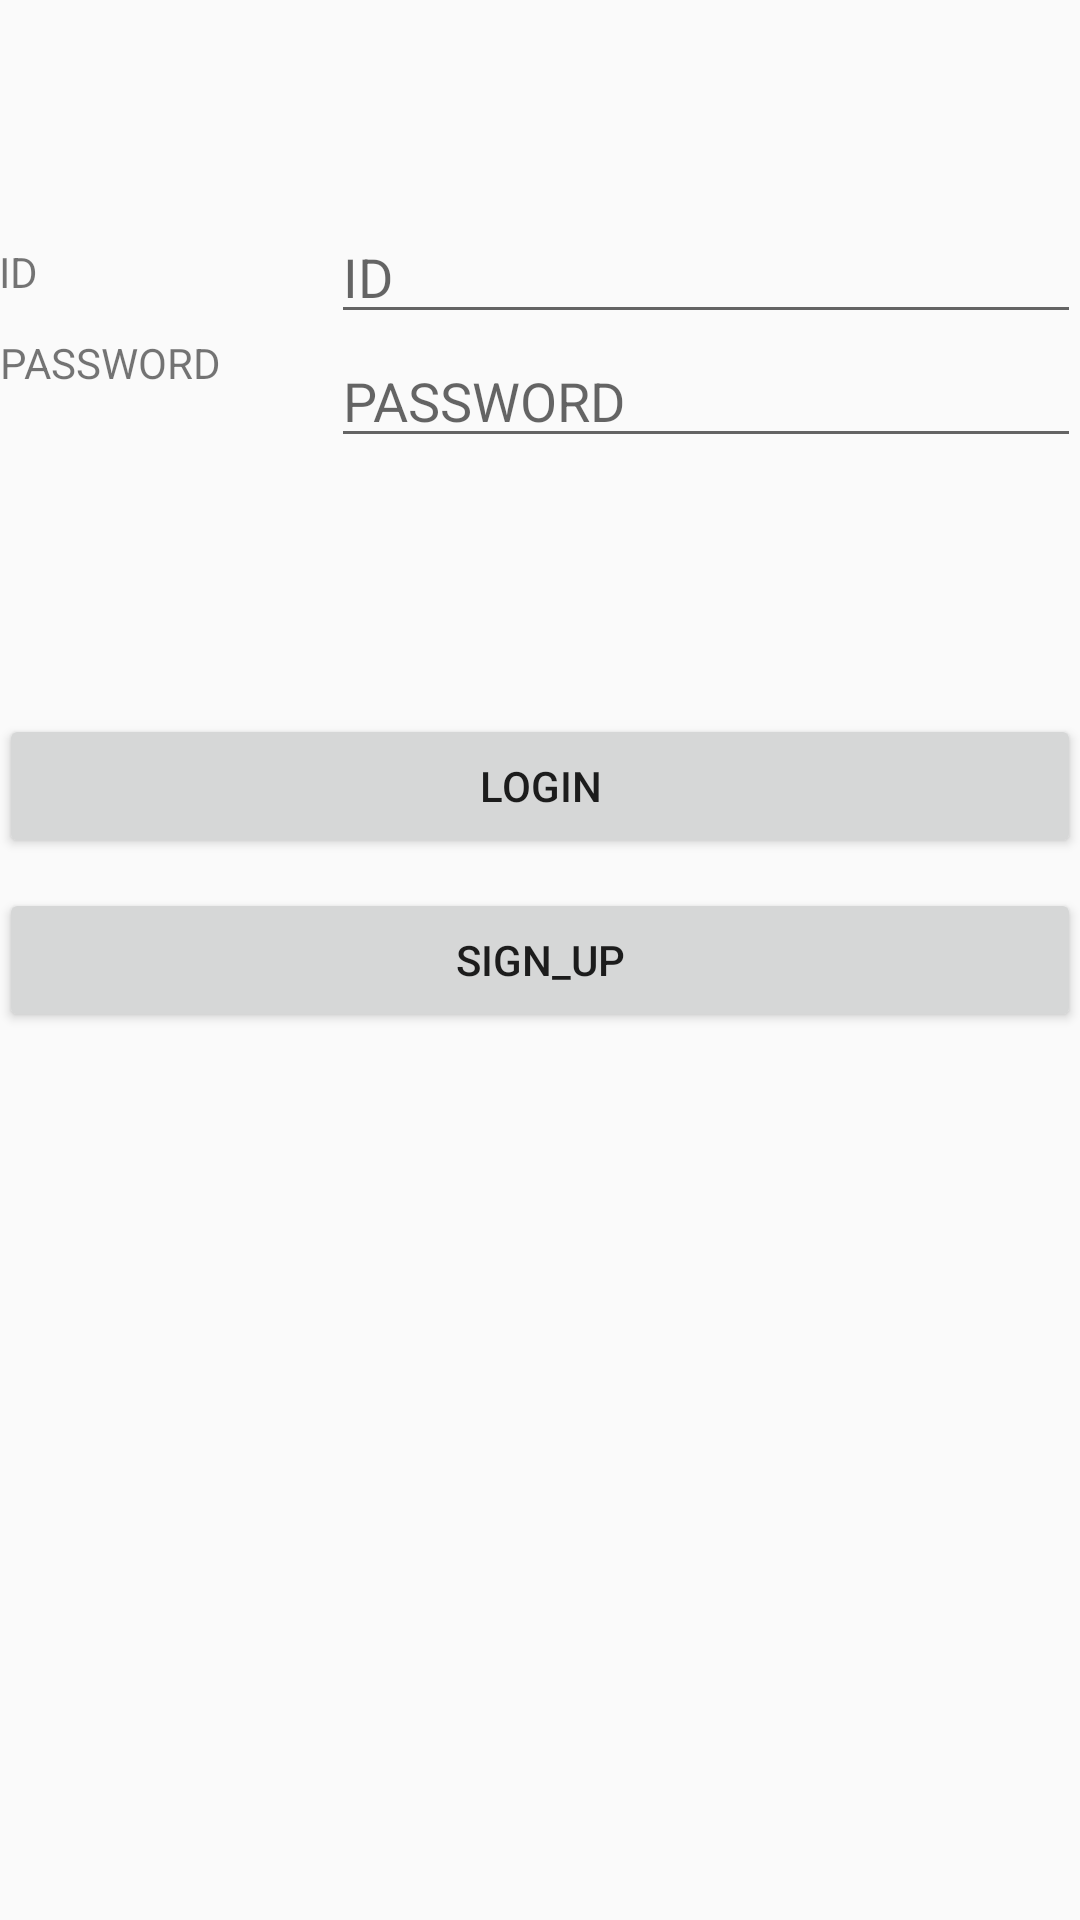

Reconstruct the res/layout file that produces this screen, plus the resources it refers to.
<!-- AndroidManifest.xml: application theme AppTheme.NoActionBar -->
<!-- res/layout/content_main.xml -->
<?xml version="1.0" encoding="utf-8"?>
<RelativeLayout xmlns:android="http://schemas.android.com/apk/res/android"
    xmlns:app="http://schemas.android.com/apk/res-auto"
    xmlns:tools="http://schemas.android.com/tools"
    android:layout_width="match_parent"
    android:layout_height="match_parent"
    android:paddingBottom="@dimen/activity_vertical_margin"
    android:paddingLeft="@dimen/activity_horizontal_margin"
    android:paddingRight="@dimen/activity_horizontal_margin"
    android:paddingTop="@dimen/activity_vertical_margin"
    app:layout_behavior="@string/appbar_scrolling_view_behavior"
    tools:context=".ui.LoginActivity"
    tools:showIn="@layout/activity_main">

    <EditText
        android:layout_width="250dp"
        android:layout_height="wrap_content"
        android:id="@+id/editEmail"
        android:hint="ID"
        android:layout_alignParentTop="true"
        android:layout_alignStart="@+id/editPw"
        android:layout_marginTop="70dp" />

    <EditText
        android:layout_width="250dp"
        android:layout_height="wrap_content"
        android:id="@+id/editPw"
        android:hint="PASSWORD"
        android:layout_alignTop="@+id/textView2"
        android:password="true"
        android:layout_alignEnd="@+id/loginBtn" />

    <TextView
        android:layout_width="wrap_content"
        android:layout_height="wrap_content"
        android:text="ID"
        android:gravity="center"
        android:id="@+id/userName"
        android:layout_alignTop="@+id/editEmail"
        android:layout_alignParentStart="true"
        android:layout_alignBottom="@+id/editEmail" />

    <TextView
        android:layout_width="wrap_content"
        android:layout_height="wrap_content"
        android:text="PASSWORD"
        android:id="@+id/textView2"
        android:gravity="center"
        android:layout_below="@+id/userName"
        android:layout_alignParentStart="true" />

    <Button
        android:layout_width="wrap_content"
        android:layout_height="wrap_content"
        android:text="LOGIN"
        android:id="@+id/loginBtn"
        android:layout_above="@+id/signUpBtn"
        android:layout_marginBottom="10dp"
        android:layout_alignParentStart="true"
        android:layout_alignParentEnd="true" />

    <Button
        android:layout_width="wrap_content"
        android:layout_height="wrap_content"
        android:text="SIGN_UP"
        android:id="@+id/signUpBtn"
        android:layout_centerVertical="true"
        android:layout_alignEnd="@+id/loginBtn"
        android:layout_alignParentStart="true" />
</RelativeLayout>
<!-- res/layout/activity_main.xml (included above) -->
<?xml version="1.0" encoding="utf-8"?>
<android.support.design.widget.CoordinatorLayout xmlns:android="http://schemas.android.com/apk/res/android"
    xmlns:app="http://schemas.android.com/apk/res-auto"
    xmlns:tools="http://schemas.android.com/tools"
    android:layout_width="match_parent"
    android:layout_height="match_parent"
    android:fitsSystemWindows="true"
    tools:context=".ui.LoginActivity"
    >

    <android.support.design.widget.AppBarLayout
        android:layout_width="match_parent"
        android:layout_height="wrap_content"
        android:theme="@style/AppTheme.AppBarOverlay">

        <android.support.v7.widget.Toolbar
            android:id="@+id/toolbar"
            android:layout_width="match_parent"
            android:layout_height="?attr/actionBarSize"
            android:background="?attr/colorPrimary"
            app:popupTheme="@style/AppTheme.PopupOverlay" />

    </android.support.design.widget.AppBarLayout>

    <include layout="@layout/content_main" />


</android.support.design.widget.CoordinatorLayout>
<!-- resources referenced by this layout -->
<resources>
  <style name="AppTheme.AppBarOverlay" parent="ThemeOverlay.AppCompat.Dark.ActionBar" />
  <style name="AppTheme.PopupOverlay" parent="ThemeOverlay.AppCompat.Light" />
  <style name="AppTheme.NoActionBar">
          <item name="windowActionBar">false</item>
          <item name="windowNoTitle">true</item>
      </style>
</resources>
